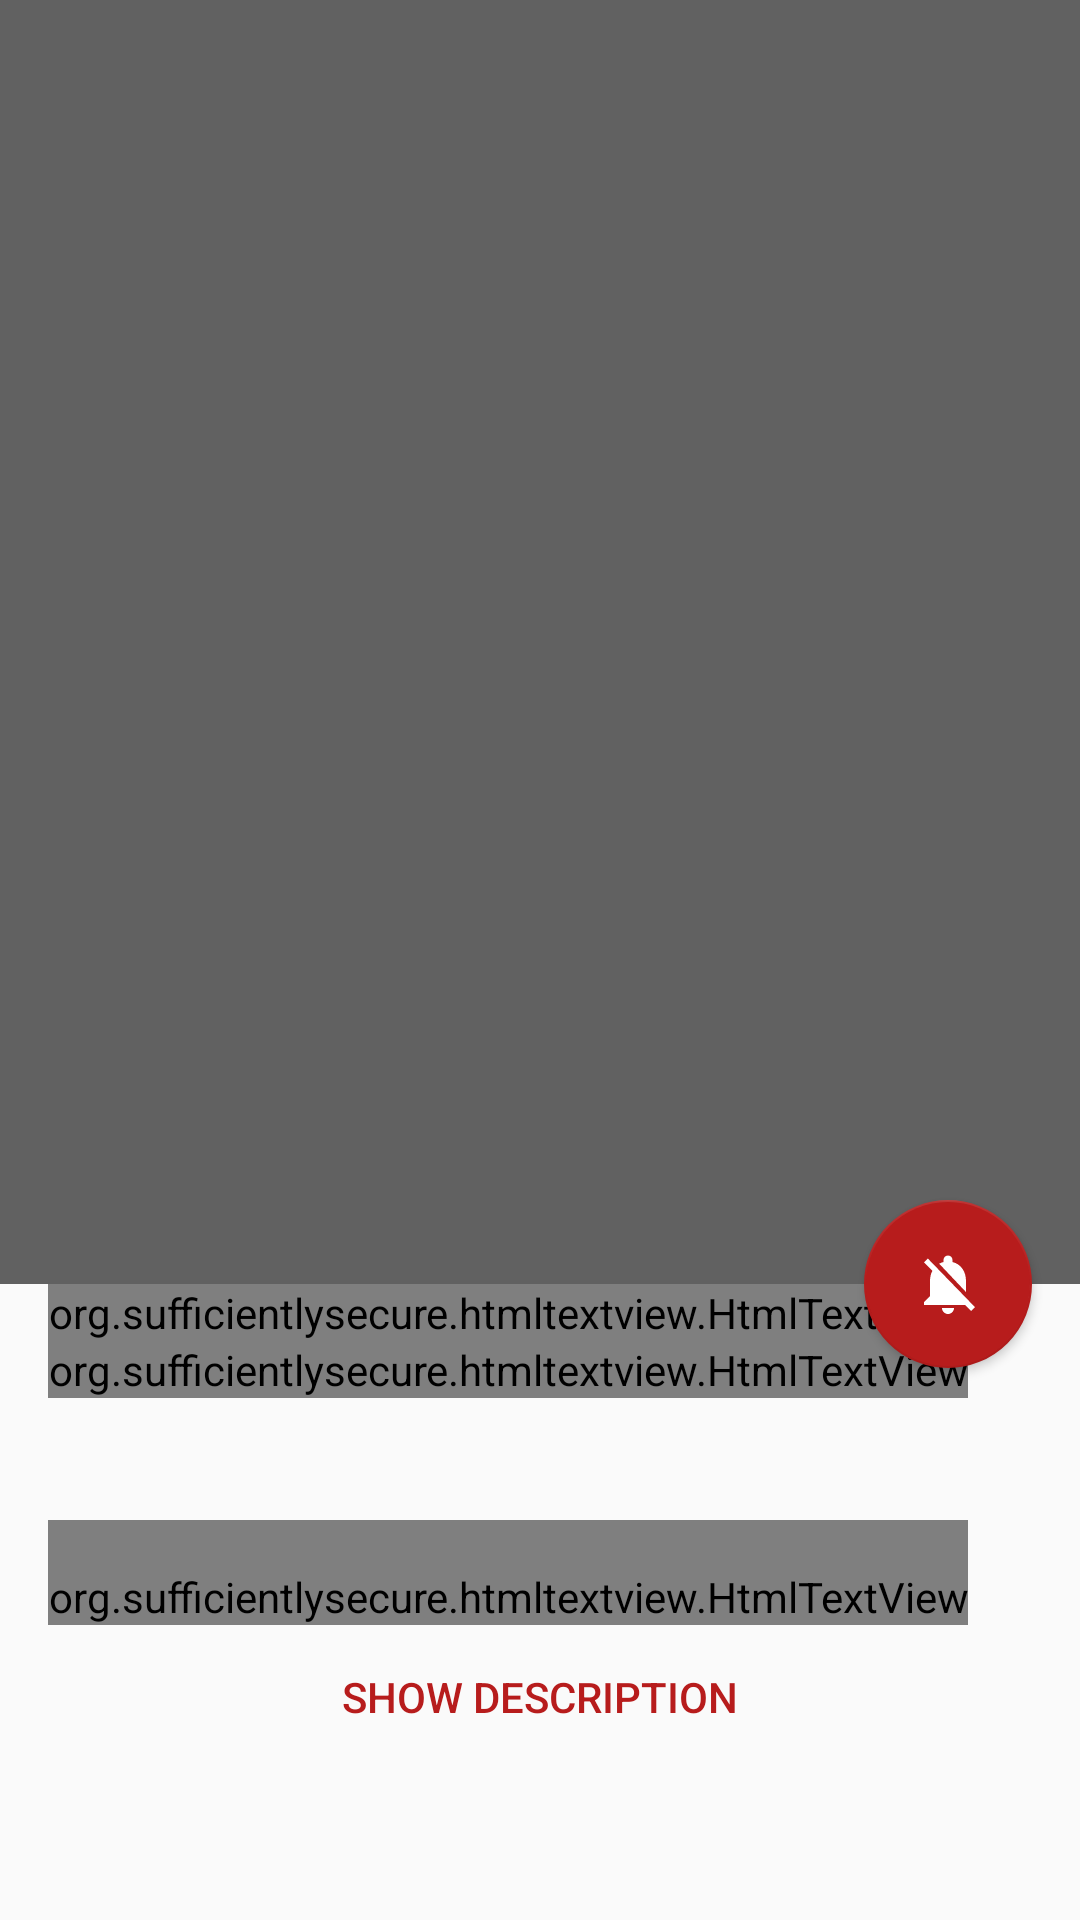

Layout XML and referenced resources for this Android screen:
<!-- AndroidManifest.xml: activity theme AppNoActionTheme -->
<!-- res/layout/activity_artist.xml -->
<?xml version="1.0" encoding="utf-8"?>
<android.support.design.widget.CoordinatorLayout
    xmlns:android="http://schemas.android.com/apk/res/android"
    xmlns:app="http://schemas.android.com/apk/res-auto"
    android:layout_width="match_parent"
    android:layout_height="match_parent"
    android:orientation="vertical"
    >

    <android.support.design.widget.AppBarLayout
        android:id="@+id/app_bar"
        android:layout_width="match_parent"
        android:layout_height="@dimen/app_bar_height_large"
        android:theme="@style/AppTheme"
        >

        <android.support.design.widget.CollapsingToolbarLayout
            android:id="@+id/toolbar_layout"
            android:layout_width="match_parent"
            android:layout_height="match_parent"
            app:contentScrim="?attr/colorPrimary"
            app:layout_scrollFlags="scroll|exitUntilCollapsed"
            >

            <ImageView
                android:id="@+id/release_image"
                android:layout_width="match_parent"
                android:layout_height="match_parent"
                android:fitsSystemWindows="true"
                android:scaleType="centerCrop"
                app:layout_behavior="@string/appbar_scrolling_view_behavior"
                app:layout_collapseMode="parallax"/>

            <android.support.v7.widget.Toolbar
                android:id="@+id/toolbar"
                android:layout_width="match_parent"
                android:layout_height="?attr/actionBarSize"
                android:layout_marginTop="24dp"
                android:theme="@style/AppTheme.ActionBarTheme"
                app:layout_collapseMode="pin"
                />
            

        </android.support.design.widget.CollapsingToolbarLayout>
    </android.support.design.widget.AppBarLayout>

    <android.support.design.widget.FloatingActionButton
        android:id="@+id/fab"
        android:layout_width="wrap_content"
        android:layout_height="wrap_content"
        android:layout_margin="16dp"
        android:layout_marginTop="?attr/actionBarSize"
        app:srcCompat="@drawable/ic_notifications_disabled_48px"
        android:tint="@color/white"
        app:elevation="2dp"
        app:layout_anchor="@id/toolbar_layout"
        app:layout_anchorGravity="bottom|right|end"

        />

    <android.support.v4.widget.NestedScrollView
        android:layout_width="match_parent"
        android:layout_height="wrap_content"
        app:layout_behavior="@string/appbar_scrolling_view_behavior"
        >

        <LinearLayout
            android:layout_width="match_parent"
            android:layout_height="wrap_content"
            android:orientation="vertical">

            <LinearLayout
                android:id="@+id/media_info_container"
                android:layout_width="match_parent"
                android:layout_height="wrap_content"
                android:layout_marginEnd="@dimen/activity_horizontal_margin"
                android:layout_marginLeft="@dimen/activity_horizontal_margin"
                android:layout_marginRight="@dimen/activity_horizontal_margin"
                android:layout_marginStart="@dimen/activity_horizontal_margin"
                android:orientation="vertical">

                <org.sufficientlysecure.htmltextview.HtmlTextView
                    android:id="@+id/release_title"
                    android:layout_width="wrap_content"
                    android:layout_height="wrap_content"
                    android:textSize="@dimen/text_headline"/>

                <org.sufficientlysecure.htmltextview.HtmlTextView
                    android:id="@+id/release_artist"
                    android:layout_width="wrap_content"
                    android:layout_height="wrap_content"
                    android:textColor="@color/accent"
                    android:textSize="@dimen/text_headline"/>

                <LinearLayout
                    android:layout_width="wrap_content"
                    android:layout_height="wrap_content"
                    android:orientation="horizontal">

                    <TextView
                        android:id="@+id/release_info"
                        android:textColor="@color/secondary_text"
                        android:layout_width="wrap_content"
                        android:layout_height="wrap_content"
                        android:textSize="@dimen/text_small_body"/>

                </LinearLayout>

                <TextView
                    android:id="@+id/release_tags"
                    android:layout_width="wrap_content"
                    android:layout_height="wrap_content"
                    android:textSize="@dimen/text_body"
                    android:textStyle="italic"/>

                <org.sufficientlysecure.htmltextview.HtmlTextView
                    android:paddingTop="@dimen/activity_vertical_margin"
                    android:id="@+id/release_description"
                    android:layout_width="wrap_content"
                    android:layout_height="wrap_content"
                    android:textSize="@dimen/text_small_body"/>

                <Button
                    android:id="@+id/read_more_button"
                    style="@style/Widget.AppCompat.Button.Borderless.Colored"
                    android:layout_width="wrap_content"
                    android:layout_height="wrap_content"
                    android:layout_gravity="center_horizontal"
                    android:text="@string/show_description"/>

            </LinearLayout>

            
            <android.support.v7.widget.RecyclerView
                android:id="@+id/recycler_view"
                android:layout_width="match_parent"
                android:layout_height="match_parent"
                android:clipToPadding="false"/>

        </LinearLayout>
    </android.support.v4.widget.NestedScrollView>

    
    
</android.support.design.widget.CoordinatorLayout>
<!-- resources referenced by this layout -->
<resources>
  <color name="accent">#b71c1c</color>
  <color name="secondary_text">#757575</color>
  <color name="white">#FFFFFF</color>
  <dimen name="activity_horizontal_margin">16dp</dimen>
  <dimen name="activity_vertical_margin">16dp</dimen>
  <dimen name="app_bar_height_large">428dp</dimen>
  <dimen name="text_body">16sp</dimen>
  <dimen name="text_headline">24sp</dimen>
  <dimen name="text_small_body">14sp</dimen>
  <!-- drawable ic_notifications_disabled_48px (drawable-anydpi) -->
  <?xml version="1.0" encoding="utf-8"?>
  <vector xmlns:android="http://schemas.android.com/apk/res/android"
          android:width="48dp"
          android:height="48dp"
          android:viewportHeight="48"
          android:viewportWidth="48">
  
      <path
          android:fillColor="#010101"
          android:pathData="M40 37.39L15.68 12.3l-5.13-5.29L8 9.55l5.6 5.6 .01 .01C12.56 17.14 12 19.48 12
  22v10l-4 4v2h27.46l4 4L42 39.45l-2-2.06zM24 44c2.21 0 4-1.79 4-4h-8c0 2.21 1.79
  4 4 4zm12-14.64V22c0-6.15-3.27-11.28-9-12.64V8c0-1.66-1.34-3-3-3s-3 1.34-3
  3v1.36c-.29 .07 -.57 .15 -.85 .24 -.21 .07 -.41 .14 -.61 .22 0 0-.01 0-.01 .01
  -.01 0-.02 .01 -.03 .01 -.46 .18 -.91 .39 -1.35 .62 -.01 0-.02 .01 -.03 .01 L36
  29.36z"/>
  </vector>
  <string name="show_description">SHOW DESCRIPTION</string>
  <style name="AppTheme" parent="Theme.AppCompat.Light">
          <item name="actionBarStyle">@style/MyActionBar</item>
          <item name="actionBarTheme">@style/AppTheme.ActionBarTheme</item>
          <item name="colorPrimary">@color/primary</item>
          <item name="colorAccent">@color/accent</item>
          <item name="preferenceTheme">@style/PreferenceThemeOverlay.v14.Material</item>
          <item name="colorPrimaryDark">@color/primary_dark</item>
      </style>
  <style name="AppTheme.ActionBarTheme" parent="@style/ThemeOverlay.AppCompat.ActionBar">
          <item name="colorControlNormal">@color/white</item>
      </style>
  <style name="AppNoActionTheme" parent="AppTheme">
          <item name="windowActionBar">false</item>
          <item name="windowNoTitle">true</item>
          <item name="android:windowTranslucentStatus">true</item>
          <item name="android:windowActionBarOverlay">true</item>
          <item name="android:windowContentOverlay">@null</item>
      </style>
  <style name="MyActionBar" parent="@style/Widget.AppCompat.ActionBar.Solid">
          <item name="titleTextStyle">@style/MyTitleTextStyle</item>
      </style>
  <color name="primary">#616161</color>
  <color name="primary_dark">#373737</color>
  <style name="MyTitleTextStyle" parent="@style/TextAppearance.AppCompat.Widget.ActionBar.Title">
          <item name="android:textColor">@color/white</item>
      </style>
</resources>
